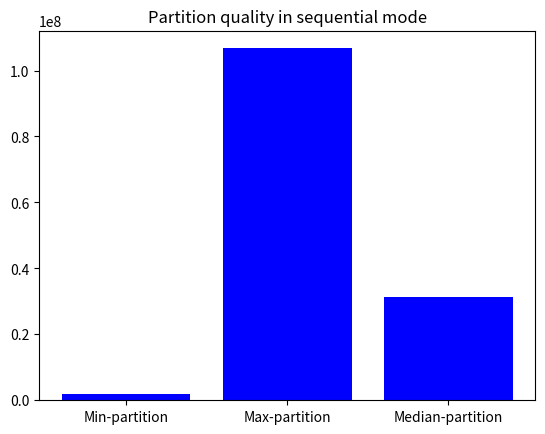

Python code for this plot:
import matplotlib.pyplot as plt

# Dati di esempio
categorie = ['Min-partition', 'Max-partition', 'Median-partition']
valori = [
1872556.05,
106740682.6,
31385968.44
]

# Creazione del grafico a barre
plt.bar(categorie, valori, color='blue')

# Aggiunta di etichette agli assi e titolo al grafico
#plt.xlabel('Categorie')
#plt.ylabel('Valori')
plt.title('Partition quality in sequential mode')

# Mostra il grafico
plt.show()
